Run: headless pygame with SDL's dummy video driver; simulated clock (each Clock.tick advances the game by its frame time, no real sleeping); random seed 0; keys injected as events and as key.get_pressed() state; mouse plan: one left click at the window centre at the start of phase 2, then a move to the lower-right quarter at the start of phase 3.
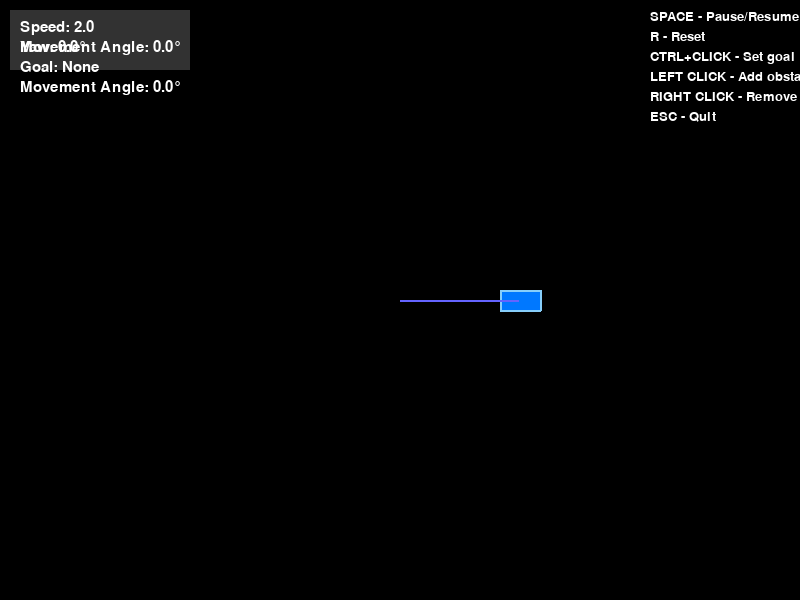
Frame 1 of 4 · flips 1–60 · no input
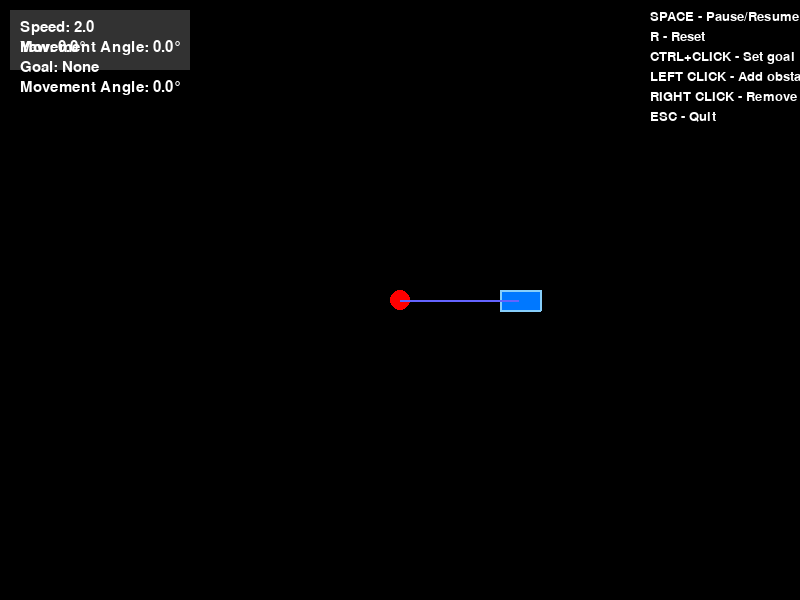
Frame 2 of 4 · flips 61–180 · clicked the window centre · tapped SPACE, RETURN · held RIGHT (→), D
Frame 3 of 4 · flips 181–300 · moved the mouse to the lower-right quarter · held DOWN (↓), S · screen unchanged from frame 2, image omitted
Frame 4 of 4 · flips 301–420 · held LEFT (←), A, UP (↑), W · screen unchanged from frame 3, image omitted

The pygame program that drew these frames:

import pygame
import sys
import random
import math

# Initialize pygame
pygame.init()

# Constants
WIDTH, HEIGHT = 800, 600
WHITE = (255, 255, 255)
BLACK = (0, 0, 0)
RED = (255, 0, 0)
GREEN = (0, 255, 0)
BLUE = (0, 120, 255)
LIGHT_BLUE = (135, 206, 250)
YELLOW = (255, 255, 0)
GRAY = (100, 100, 100)
DARK_GRAY = (50, 50, 50)

# Set up the display
screen = pygame.display.set_mode((WIDTH, HEIGHT))
pygame.display.set_caption("Virtual Force Field Navigation")
clock = pygame.time.Clock()

class Vehicle:
    def __init__(self, x, y, width=40, height=20):
        self.x = x
        self.y = y
        self.width = width
        self.height = height
        self.speed = 2.0
        self.yaw = 0.0  # heading angle in radians
        self.yaw_rate = 0.0
        self.path_history = []
        self.max_history = 100
        self.goal = None
        self.goal_radius = 10
        self.seeking_goal = False
        self.max_turn_rate = math.pi / 36  # Maximum turning rate in radians per frame
        self.goal_reached = False
        self.collision_radius = max(width, height) / 2
        self.attractive_force = (0, 0)
        self.repulsive_force = (0, 0)
        self.total_force = (0, 0)

    def draw(self, screen):
        # Draw vehicle body using polygon based on orientation
        cos_yaw = math.cos(self.yaw)
        sin_yaw = math.sin(self.yaw)
        
        # Calculate the four corners of the vehicle
        points = [
            (self.x + cos_yaw * self.width/2 - sin_yaw * self.height/2,
             self.y + sin_yaw * self.width/2 + cos_yaw * self.height/2),
            (self.x + cos_yaw * self.width/2 + sin_yaw * self.height/2,
             self.y + sin_yaw * self.width/2 - cos_yaw * self.height/2),
            (self.x - cos_yaw * self.width/2 + sin_yaw * self.height/2,
             self.y - sin_yaw * self.width/2 - cos_yaw * self.height/2),
            (self.x - cos_yaw * self.width/2 - sin_yaw * self.height/2,
             self.y - sin_yaw * self.width/2 + cos_yaw * self.height/2)
        ]
        
        # Draw the vehicle body
        pygame.draw.polygon(screen, BLUE, points)
        pygame.draw.polygon(screen, LIGHT_BLUE, points, 2)
        
        # Draw path history
        if len(self.path_history) > 1:
            pygame.draw.lines(screen, (100, 100, 255), False, self.path_history, 2)
        
        # Draw goal if set
        if self.goal:
            goal_x, goal_y = self.goal
            pygame.draw.circle(screen, GREEN, (int(goal_x), int(goal_y)), 5)
            pygame.draw.line(screen, (50, 200, 50), (self.x, self.y), (goal_x, goal_y), 1)
        
        # Draw force vectors
        # Attractive force - Blue
        if self.attractive_force != (0, 0):
            scale = 30  # Scale factor for vector visualization
            end_x = self.x + self.attractive_force[0] * scale
            end_y = self.y + self.attractive_force[1] * scale
            pygame.draw.line(screen, BLUE, (self.x, self.y), (end_x, end_y), 2)
            # Draw arrowhead
            pygame.draw.circle(screen, BLUE, (int(end_x), int(end_y)), 3)
        
        # Repulsive force - Red
        if self.repulsive_force != (0, 0):
            scale = 30  # Scale factor for vector visualization
            end_x = self.x + self.repulsive_force[0] * scale
            end_y = self.y + self.repulsive_force[1] * scale
            pygame.draw.line(screen, RED, (self.x, self.y), (end_x, end_y), 2)
            # Draw arrowhead
            pygame.draw.circle(screen, RED, (int(end_x), int(end_y)), 3)
        
        # Total force - Green and longer
        if self.total_force != (0, 0):
            scale = 50  # Longer scale for total force
            end_x = self.x + self.total_force[0] * scale
            end_y = self.y + self.total_force[1] * scale
            pygame.draw.line(screen, GREEN, (self.x, self.y), (end_x, end_y), 3)  # Thicker line
            # Draw arrowhead
            pygame.draw.circle(screen, GREEN, (int(end_x), int(end_y)), 5)  # Larger arrowhead
            
            # Display movement angle alongside the vehicle
            movement_angle = self.get_movement_angle()
            font = pygame.font.SysFont(None, 20)
            angle_text = font.render(f"{movement_angle:.1f}°", True, YELLOW)
            # Position the text above the vehicle
            text_x = self.x - angle_text.get_width() // 2
            text_y = self.y - self.height - 20
            screen.blit(angle_text, (text_x, text_y))

    def avoid_obstacles(self, obstacles):
        # Reset forces
        self.attractive_force = (0, 0)
        self.repulsive_force = (0, 0)
        self.total_force = (0, 0)
        
        # Calculate attractive force toward goal if we have one
        if self.goal and self.seeking_goal:
            goal_x, goal_y = self.goal
            dx = goal_x - self.x
            dy = goal_y - self.y
            distance = math.sqrt(dx*dx + dy*dy)
            
            # Normalize and scale the attractive force
            if distance > 0:
                # Attractive force magnitude (can be adjusted)
                attractive_scale = 1.0
                self.attractive_force = (
                    attractive_scale * dx / distance,
                    attractive_scale * dy / distance
                )
        
        # Calculate repulsive forces from obstacles
        for obstacle in obstacles:
            # Vector from obstacle to robot (this is the repulsive direction)
            dx = self.x - obstacle.x
            dy = self.y - obstacle.y
            distance = math.sqrt(dx*dx + dy*dy)
            
            # Only consider obstacles within influence radius
            influence_radius = 300  # Adjust as needed
            if distance < influence_radius:
                # Repulsive force is inversely proportional to distance squared
                # The closer the obstacle, the stronger the repulsion
                if distance > 0:  # Avoid division by zero
                    critical_distance =50
                    if distance < critical_distance:
                        # Apply a stronger repulsion for closer obstacles
                        repulsive_scale = 1500.0 # Adjust as needed
                        repulsion = repulsive_scale / (distance * distance)
                    else:     
                     repulsive_scale = 600.0  # Adjust as needed
                     repulsion = repulsive_scale / (distance * distance)
                    
                    # Normalize direction and apply repulsion magnitude
                    repulsive_x = repulsion * dx / distance
                    repulsive_y = repulsion * dy / distance
                    
                    # Accumulate repulsive forces
                    self.repulsive_force = (
                        self.repulsive_force[0] + repulsive_x,
                        self.repulsive_force[1] + repulsive_y
                    )
        
        # Combine forces (attractive + repulsive) to get the total force
        self.total_force = (
            self.attractive_force[0] + self.repulsive_force[0],
            self.attractive_force[1] + self.repulsive_force[1]
        )
        
        # Normalize total force if it's not zero
        force_magnitude = math.sqrt(self.total_force[0]**2 + self.total_force[1]**2)
        if force_magnitude > 0:
            self.total_force = (
                self.total_force[0] / force_magnitude,
                self.total_force[1] / force_magnitude
            )
    def get_movement_angle(self):
        # Calculate the movement angle based on the total force vector
        movement_angle=math.degrees(self.yaw)
        if movement_angle>180:
            movement_angle-=360
        elif movement_angle<-180:
            movement_angle+=360
            movement_angle+=360
        return movement_angle
    
    def move(self, obstacles):
        # Record position for path history
        self.path_history.append((self.x, self.y))
        if len(self.path_history) > self.max_history:
            self.path_history.pop(0)
        
        # Calculate forces and avoid obstacles
        self.avoid_obstacles(obstacles)
        
        # Move based on total force vector
        if self.total_force != (0, 0):
            local_x, local_y = self.total_force
            target_yaw = math.atan2(local_y, local_x)
            yaw_diff = target_yaw - self.yaw
            
            # Normalize the difference to [-pi, pi]
            yaw_diff = math.atan2(math.sin(yaw_diff), math.cos(yaw_diff))
            
            # Set yaw rate based on how much we need to turn
            if abs(yaw_diff) > 0.1:  # Only turn if the difference is significant
                self.yaw_rate = max(-self.max_turn_rate, min(self.max_turn_rate, yaw_diff * 0.5))
            else:
                self.yaw_rate = 0
        
        # Calculate new position
        new_x = self.x + math.cos(self.yaw) * self.speed
        new_y = self.y + math.sin(self.yaw) * self.speed
        
        # Check for collisions before updating position
        collision = False
        for obstacle in obstacles:
            distance = math.sqrt((new_x - obstacle.x)**2 + (new_y - obstacle.y)**2)
            if distance < (self.collision_radius + obstacle.radius):
                collision = True
                break
        
        # Only update position if no collision
        if not collision:
            self.x = new_x
            self.y = new_y
        
        # Update yaw based on yaw rate
        self.yaw += self.yaw_rate
        
        # Normalize yaw to [-pi, pi]
        self.yaw = math.atan2(math.sin(self.yaw), math.cos(self.yaw))
        
        # Boundary checking
        self.x = max(0, min(self.x, WIDTH))
        self.y = max(0, min(self.y, HEIGHT))
        
        # Check if goal is reached
        if self.goal and self.seeking_goal:
            goal_x, goal_y = self.goal
            distance = math.sqrt((self.x - goal_x)**2 + (self.y - goal_y)**2)
            if distance <= self.goal_radius:
                self.seeking_goal = False
                self.goal_reached = True
                print(f"Goal reached at ({goal_x}, {goal_y})")

    def set_goal(self, x, y):
        self.goal = (x, y)
        self.seeking_goal = True
        self.goal_reached = False

class Obstacle:
    def __init__(self, x, y, radius=10):
        self.x = x
        self.y = y
        self.radius = radius
        
    def draw(self, screen):
        pygame.draw.circle(screen, RED, (int(self.x), int(self.y)), self.radius)
        
    def contains_point(self, point_x, point_y):
        distance = math.sqrt((point_x - self.x)**2 + (point_y - self.y)**2)
        return distance <= self.radius

def draw_info_panel(screen, vehicle):
    font = pygame.font.SysFont(None, 22)
    
    # Draw panel background
    panel_rect = pygame.Rect(10, 10, 180, 60)
    pygame.draw.rect(screen, DARK_GRAY, panel_rect)
    
    # Create text surfaces
    speed_text = font.render(f"Speed: {vehicle.speed:.1f}", True, WHITE)
    yaw_text = font.render(f"Yaw: {math.degrees(vehicle.yaw):.1f}°", True, WHITE)
    goal_text = font.render("Goal: " + ("Set" if vehicle.goal else "None"), True, WHITE)
    
    #Get and display the movement angle
    movement_angle=vehicle.get_movement_angle()
    movement_angle_text = font.render(f"Movement Angle: {movement_angle:.1f}°", True, WHITE)
    screen.blit(movement_angle_text, (20, 40))
    
    # Draw text
    screen.blit(speed_text, (20, 20))
    screen.blit(yaw_text, (20, 40))
    screen.blit(goal_text, (20, 60))
    screen.blit(movement_angle_text, (20, 80))

def main():
    # Create vehicle
    vehicle = Vehicle(WIDTH // 2, HEIGHT // 2)
    
    # List to store obstacles
    obstacles = []
    
    # Main game loop
    running = True
    paused = False
    
    while running:
        for event in pygame.event.get():
            if event.type == pygame.QUIT:
                running = False
            elif event.type == pygame.MOUSEBUTTONDOWN:
                if event.button == 1:  # Left click
                    mouse_x, mouse_y = pygame.mouse.get_pos()
                    # Check if Ctrl is pressed
                    if pygame.key.get_mods() & pygame.KMOD_CTRL:
                        # Set goal at mouse position
                        vehicle.set_goal(mouse_x, mouse_y)
                    else:
                        # Add obstacle at mouse position
                        obstacles.append(Obstacle(mouse_x, mouse_y))
                elif event.button == 3:  # Right click
                    # Remove obstacle if clicked
                    mouse_x, mouse_y = pygame.mouse.get_pos()
                    obstacles = [obs for obs in obstacles if not obs.contains_point(mouse_x, mouse_y)]
            elif event.type == pygame.KEYDOWN:
                if event.key == pygame.K_ESCAPE:
                    running = False
                elif event.key == pygame.K_SPACE:
                    paused = not paused
                elif event.key == pygame.K_r:
                    # Reset simulation
                    vehicle = Vehicle(WIDTH // 2, HEIGHT // 2)
                    obstacles = []
        
        if not paused:
            # Move vehicle
            vehicle.move(obstacles)
        
        # Clear screen
        screen.fill(BLACK)
        
        # Draw obstacles
        for obstacle in obstacles:
            obstacle.draw(screen)
        
        # Draw vehicle
        vehicle.draw(screen)
        
        # Draw info panel
        draw_info_panel(screen, vehicle)
        
        # Draw instructions
        font = pygame.font.SysFont(None, 20)
        instructions = [
            "SPACE - Pause/Resume",
            "R - Reset",
            "CTRL+CLICK - Set goal",
            "LEFT CLICK - Add obstacle",
            "RIGHT CLICK - Remove obstacle",
            "ESC - Quit"
        ]
        
        for i, line in enumerate(instructions):
            text = font.render(line, True, WHITE)
            screen.blit(text, (WIDTH - 150, 10 + i * 20))
        
        # Update display
        pygame.display.flip()
        
        # Cap frame rate
        clock.tick(60)
    
    pygame.quit()
    sys.exit()

if __name__ == "__main__":
    main()
